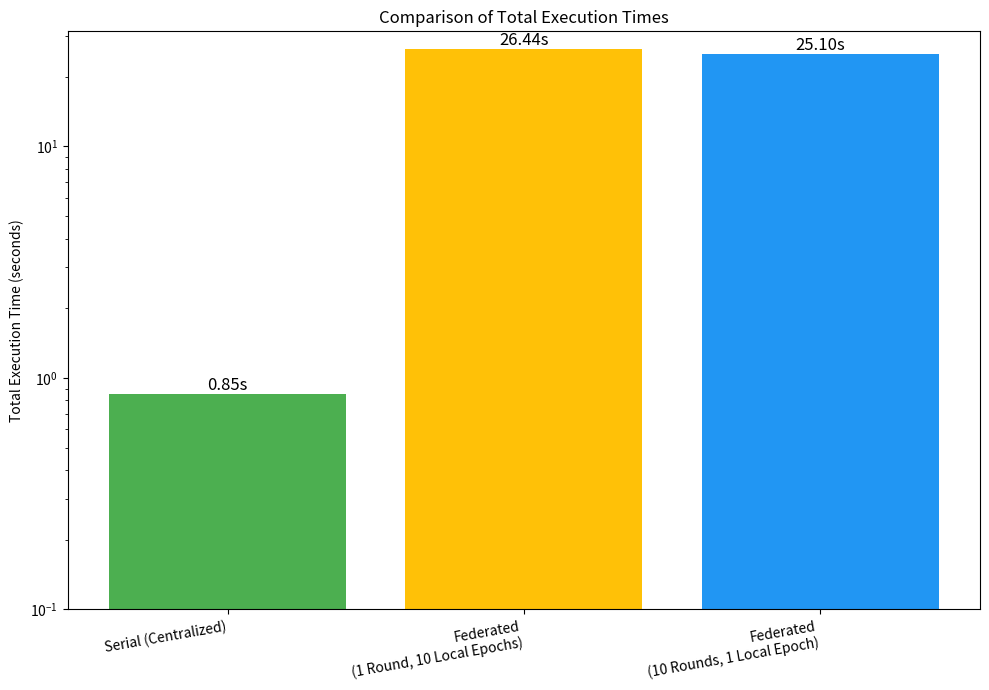
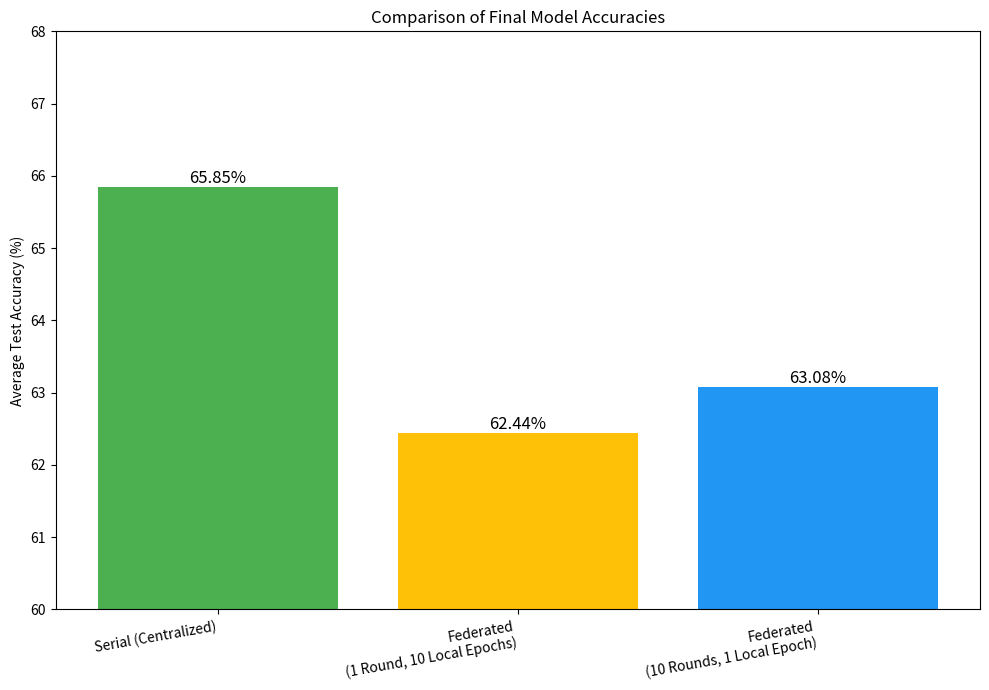

Source code (Python) for these figures, in order:
import matplotlib.pyplot as plt
import numpy as np

# --- Data from all experiments ---
methods = [
    'Serial (Centralized)', 
    'Federated\n(1 Round, 10 Local Epochs)', 
    'Federated\n(10 Rounds, 1 Local Epoch)'
]
total_times = [0.8533, 26.4442, 25.0988]
accuracies = [65.85, 62.44, 63.08]

# --- Plot 1: Total Execution Time Comparison ---
fig1, ax1 = plt.subplots(figsize=(10, 7))
bars1 = ax1.bar(methods, total_times, color=['#4CAF50', '#FFC107', '#2196F3'])

ax1.set_ylabel('Total Execution Time (seconds)')
ax1.set_title('Comparison of Total Execution Times')
ax1.set_yscale('log') # Use log scale for better visualization due to large difference
ax1.set_ylim(bottom=0.1)

# Add text labels on bars
for bar in bars1:
    yval = bar.get_height()
    ax1.text(bar.get_x() + bar.get_width()/2.0, yval, f'{yval:.2f}s', va='bottom', ha='center', size=12)

plt.xticks(rotation=10, ha="right")
plt.tight_layout()
plt.show()


# --- Plot 2: Final Accuracy Comparison ---
fig2, ax2 = plt.subplots(figsize=(10, 7))
bars2 = ax2.bar(methods, accuracies, color=['#4CAF50', '#FFC107', '#2196F3'])

ax2.set_ylabel('Average Test Accuracy (%)')
ax2.set_title('Comparison of Final Model Accuracies')
ax2.set_ylim(60, 68) # Zoom in on the relevant accuracy range

# Add text labels on bars
for bar in bars2:
    yval = bar.get_height()
    ax2.text(bar.get_x() + bar.get_width()/2.0, yval, f'{yval:.2f}%', va='bottom', ha='center', size=12)

plt.xticks(rotation=10, ha="right")
plt.tight_layout()
plt.show()
